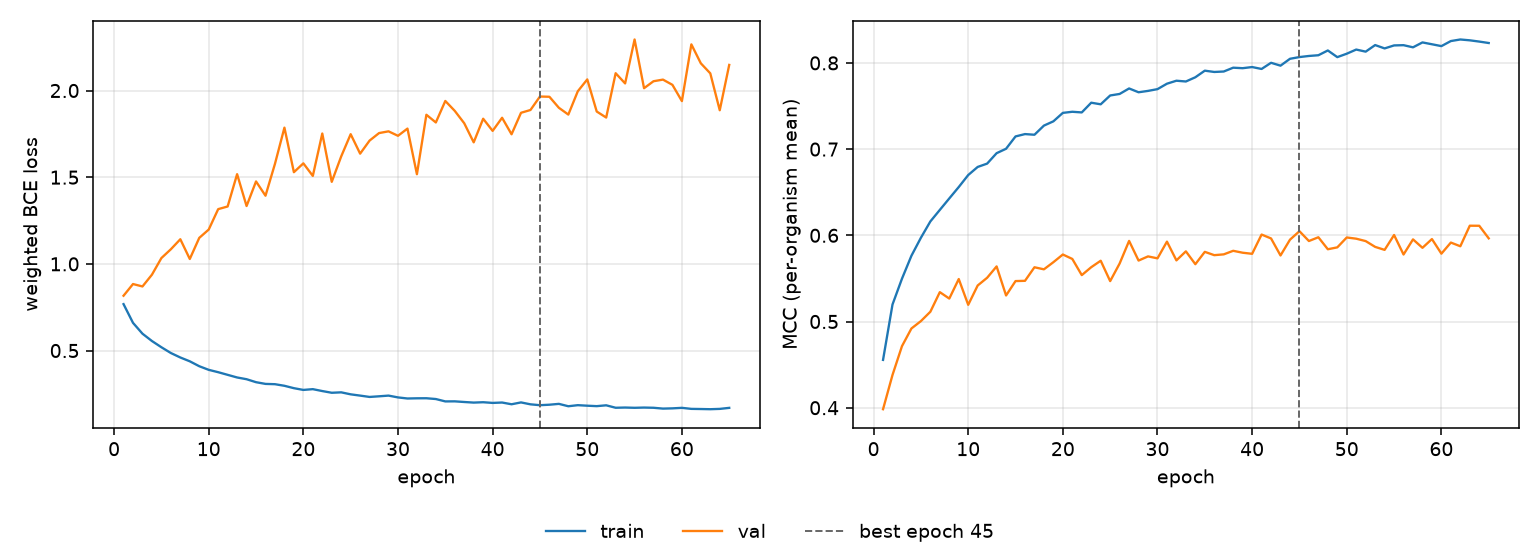

Data behind this chart, as committed beside it:
epoch, tr_loss, vl_loss, tr_mcc, vl_mcc, is_best
1, 0.7678, 0.8163, 0.4555, 0.3983, False
2, 0.6597, 0.8837, 0.5198, 0.438, False
3, 0.5972, 0.8697, 0.5497, 0.4714, False
4, 0.555, 0.9376, 0.5763, 0.4919, False
5, 0.519, 1.033, 0.5972, 0.5005, False
6, 0.4857, 1.084, 0.6161, 0.5113, False
7, 0.4599, 1.142, 0.6295, 0.5341, False
8, 0.4379, 1.028, 0.6428, 0.5266, False
9, 0.4096, 1.15, 0.656, 0.5493, False
10, 0.3887, 1.198, 0.6699, 0.5194, False
11, 0.3751, 1.316, 0.6793, 0.5418, False
12, 0.3598, 1.331, 0.6832, 0.5508, False
13, 0.3447, 1.518, 0.6953, 0.5639, False
14, 0.3346, 1.334, 0.7004, 0.5302, False
15, 0.3174, 1.476, 0.7147, 0.5469, False
16, 0.3076, 1.393, 0.7174, 0.5472, False
17, 0.3059, 1.577, 0.7167, 0.5629, False
18, 0.2967, 1.786, 0.7273, 0.5605, False
19, 0.2829, 1.529, 0.7322, 0.5688, False
20, 0.2728, 1.58, 0.742, 0.5777, False
21, 0.2773, 1.507, 0.7433, 0.5726, False
22, 0.2663, 1.752, 0.7426, 0.5538, False
23, 0.2564, 1.473, 0.7538, 0.563, False
24, 0.2589, 1.62, 0.752, 0.5705, False
25, 0.2474, 1.748, 0.7622, 0.5469, False
26, 0.2401, 1.636, 0.764, 0.5673, False
27, 0.2324, 1.711, 0.7704, 0.5935, False
28, 0.236, 1.755, 0.766, 0.5707, False
29, 0.2401, 1.765, 0.7675, 0.5755, False
30, 0.2296, 1.739, 0.7696, 0.5733, False
31, 0.2234, 1.78, 0.7759, 0.5927, False
32, 0.2245, 1.517, 0.7793, 0.5709, False
33, 0.2248, 1.86, 0.7784, 0.5814, False
34, 0.2203, 1.816, 0.7833, 0.5665, False
35, 0.2065, 1.94, 0.791, 0.5808, False
36, 0.2069, 1.883, 0.7895, 0.577, False
37, 0.2032, 1.811, 0.79, 0.5779, False
38, 0.1998, 1.701, 0.7945, 0.582, False
39, 0.2019, 1.837, 0.7939, 0.5798, False
40, 0.1979, 1.767, 0.7952, 0.5785, False
41, 0.2001, 1.843, 0.793, 0.6009, False
42, 0.1901, 1.748, 0.8001, 0.5964, False
43, 0.2007, 1.872, 0.7968, 0.5766, False
44, 0.1897, 1.888, 0.8048, 0.5949, False
45, 0.1847, 1.965, 0.8068, 0.6048, True
46, 0.1875, 1.964, 0.8081, 0.5934, False
47, 0.1924, 1.9, 0.8089, 0.5978, False
48, 0.1787, 1.861, 0.8144, 0.5838, False
49, 0.1848, 1.996, 0.8067, 0.586, False
50, 0.1818, 2.064, 0.8107, 0.5975, False
51, 0.1793, 1.879, 0.8155, 0.5961, False
52, 0.1841, 1.844, 0.8131, 0.5933, False
53, 0.1699, 2.1, 0.8207, 0.5866, False
54, 0.1712, 2.041, 0.8168, 0.5831, False
55, 0.1697, 2.294, 0.8203, 0.6004, False
56, 0.171, 2.013, 0.8206, 0.5777, False
57, 0.1699, 2.054, 0.8181, 0.5953, False
58, 0.1651, 2.063, 0.8238, 0.5855, False
59, 0.1665, 2.033, 0.8216, 0.5957, False
60, 0.1695, 1.939, 0.8195, 0.5787, False
... 5 more rows
